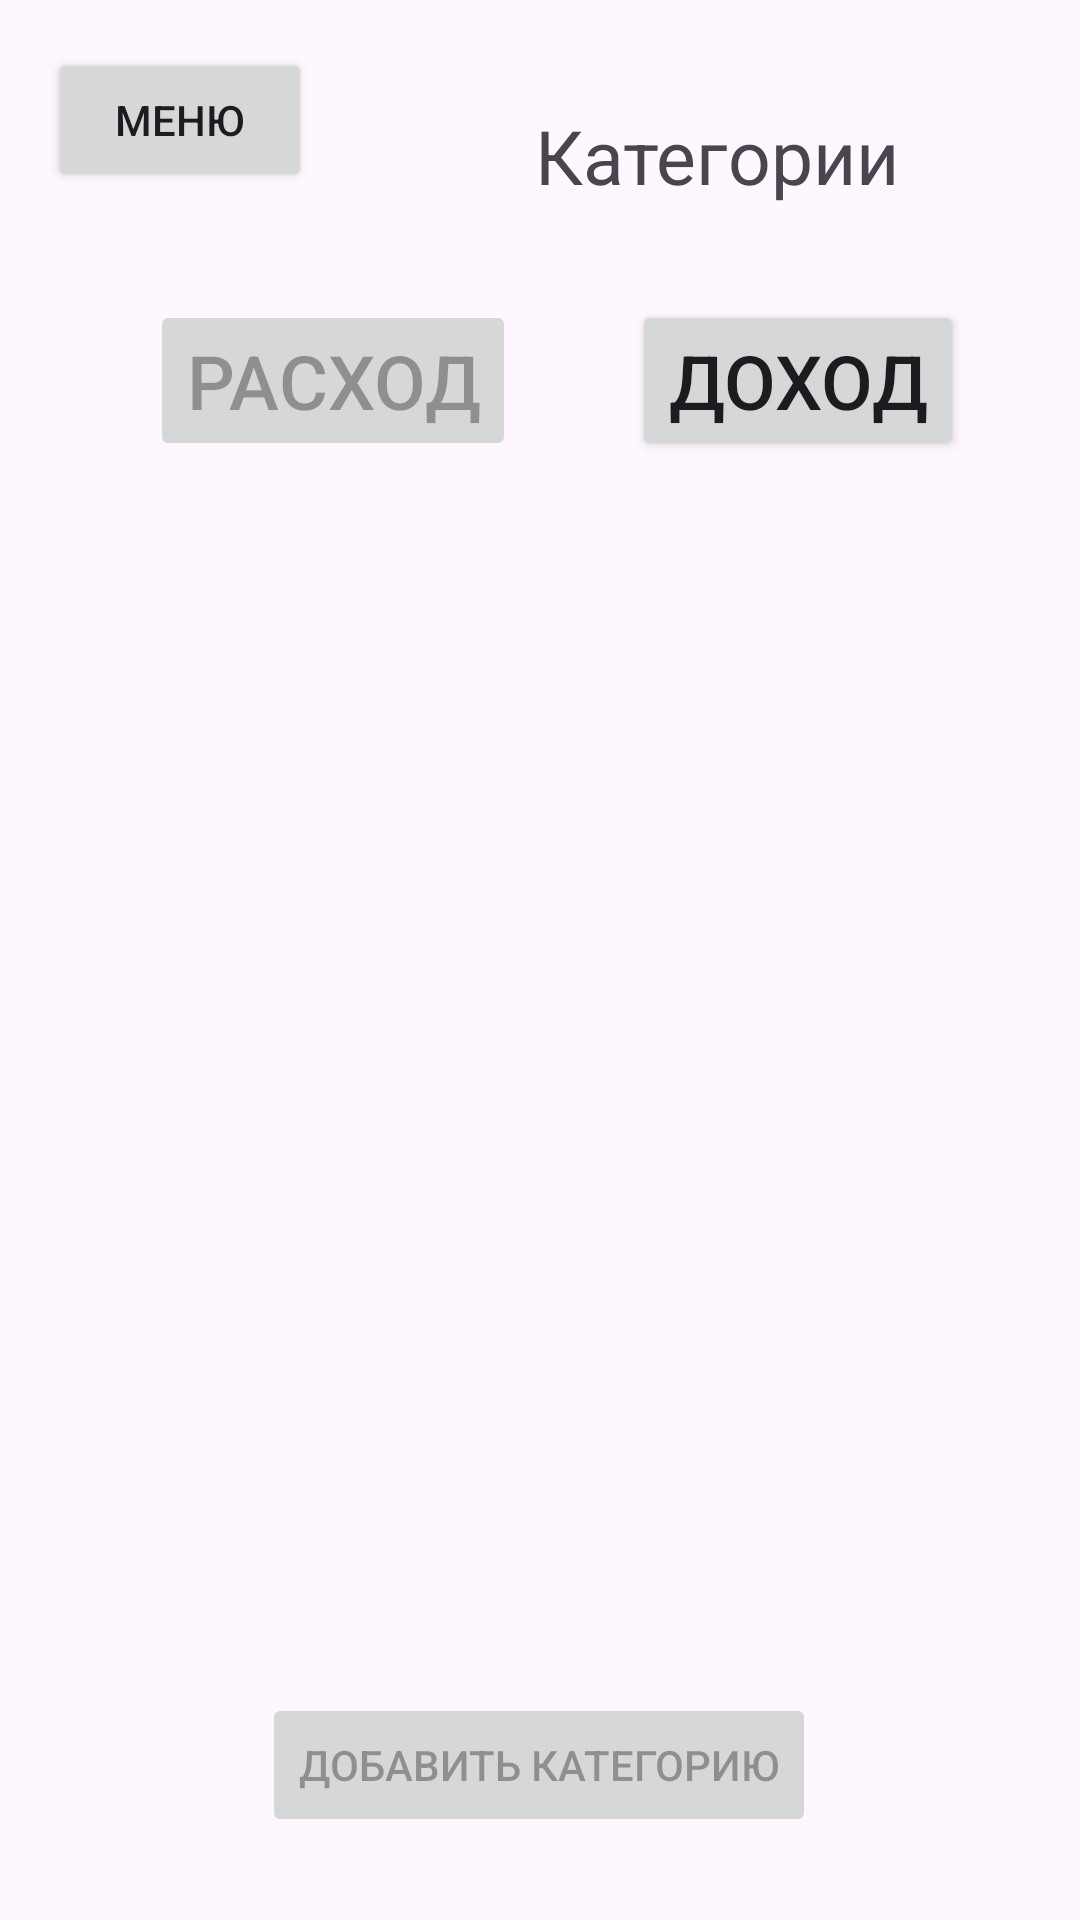

The Android layout XML behind this screen, and the referenced resources:
<!-- AndroidManifest.xml: application theme Theme.Financial_application -->
<!-- res/layout/activity_category.xml -->
<?xml version="1.0" encoding="utf-8"?>
<androidx.drawerlayout.widget.DrawerLayout xmlns:android="http://schemas.android.com/apk/res/android"
    xmlns:app="http://schemas.android.com/apk/res-auto"
    xmlns:tools="http://schemas.android.com/tools"
    android:layout_width="match_parent"
    android:layout_height="match_parent"
    android:id="@+id/drawer_layout_id"
    tools:context=".CategoryActivity">

    <androidx.constraintlayout.widget.ConstraintLayout
        android:layout_width="match_parent"
        android:layout_height="match_parent">

        <include
            android:id="@+id/include3"
            layout="@layout/main" />

        <Button
            android:id="@+id/buttonAddCategory"
            android:layout_width="wrap_content"
            android:layout_height="wrap_content"
            android:onClick="add_category_in_category"
            android:text="Добавить категорию"
            android:enabled="false"
            app:layout_constraintBottom_toBottomOf="parent"
            app:layout_constraintEnd_toEndOf="parent"
            app:layout_constraintHorizontal_bias="0.498"
            app:layout_constraintStart_toStartOf="@+id/include3"
            app:layout_constraintTop_toTopOf="parent"
            app:layout_constraintVertical_bias="0.953" />

        <Button
            android:id="@+id/buttonExpenseCategory"
            android:layout_width="wrap_content"
            android:layout_height="wrap_content"
            android:layout_marginStart="50dp"
            android:layout_marginTop="100dp"
            android:text="расход"
            android:textSize="25dp"
            android:enabled="false"
            android:onClick="btn_expense_category"
            app:layout_constraintStart_toStartOf="parent"
            app:layout_constraintTop_toTopOf="@+id/include3" />

        <Button
            android:id="@+id/buttonIncomeCategory"
            android:layout_width="wrap_content"
            android:layout_height="wrap_content"
            android:layout_marginTop="100dp"
            android:text="доход"
            android:textSize="25dp"
            android:onClick="btn_income_category"
            app:layout_constraintEnd_toEndOf="parent"
            app:layout_constraintStart_toEndOf="@+id/buttonExpenseCategory"
            app:layout_constraintTop_toTopOf="@+id/include3" />

        <androidx.recyclerview.widget.RecyclerView
            android:id="@+id/list_category"
            android:layout_width="350dp"
            android:layout_height="450dp"
            android:layout_marginTop="36dp"
            app:layout_constraintBottom_toTopOf="@+id/buttonAddCategory"
            app:layout_constraintEnd_toEndOf="parent"
            app:layout_constraintHorizontal_bias="0.491"
            app:layout_constraintStart_toStartOf="parent"
            app:layout_constraintTop_toBottomOf="@+id/buttonExpenseCategory" />

        <TextView
            android:id="@+id/textViewHistory"
            android:layout_width="wrap_content"
            android:layout_height="wrap_content"
            android:layout_marginTop="35dp"
            android:text="Категории"
            android:textSize="25dp"
            app:layout_constraintEnd_toEndOf="parent"
            app:layout_constraintHorizontal_bias="0.747"
            app:layout_constraintStart_toStartOf="parent"
            app:layout_constraintTop_toTopOf="parent" />

    </androidx.constraintlayout.widget.ConstraintLayout>

    <com.google.android.material.navigation.NavigationView
        android:layout_width="wrap_content"
        android:layout_height="match_parent"
        android:id="@+id/categoryNavigationMenu"
        android:layout_gravity="start"
        app:headerLayout="@layout/menu_title"
        app:menu="@menu/navigation_menu" />

</androidx.drawerlayout.widget.DrawerLayout>
<!-- res/layout/main.xml (included above) -->
<?xml version="1.0" encoding="utf-8"?>
<androidx.constraintlayout.widget.ConstraintLayout xmlns:android="http://schemas.android.com/apk/res/android"
    xmlns:app="http://schemas.android.com/apk/res-auto"
    xmlns:tools="http://schemas.android.com/tools"
    android:layout_width="match_parent"
    android:layout_height="match_parent" >


    <Button
        android:id="@+id/button_menu"
        android:layout_width="wrap_content"
        android:layout_height="wrap_content"
        android:layout_marginStart="16dp"
        android:layout_marginTop="16dp"
        android:onClick="menu"
        android:text="МЕНЮ"
        app:layout_constraintStart_toStartOf="parent"
        app:layout_constraintTop_toTopOf="parent" />

</androidx.constraintlayout.widget.ConstraintLayout>
<!-- res/layout/menu_title.xml (included above) -->
<?xml version="1.0" encoding="utf-8"?>
<LinearLayout xmlns:android="http://schemas.android.com/apk/res/android"
    xmlns:app="http://schemas.android.com/apk/res-auto"
    xmlns:tools="http://schemas.android.com/tools"
    android:layout_width="match_parent"
    android:layout_height="match_parent"
    android:orientation="vertical"
    android:id="@+id/header_title">

    <TextView
        android:id="@+id/textViewMenu"
        android:layout_width="match_parent"
        android:layout_height="wrap_content"
        android:layout_marginTop="20dp"
        android:text="МЕНЮ"
        android:gravity="center" />
</LinearLayout>
<!-- resources referenced by this layout -->
<resources>
  <style name="Theme.Financial_application" parent="Base.Theme.Financial_application" />
  <style name="Base.Theme.Financial_application" parent="Theme.Material3.DayNight.NoActionBar">
          
          
      </style>
</resources>
